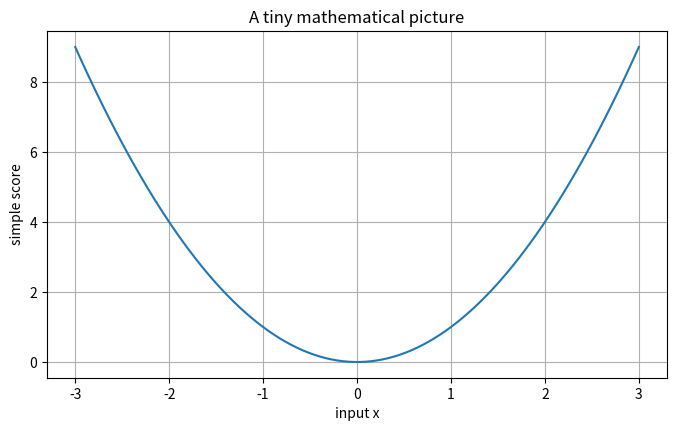
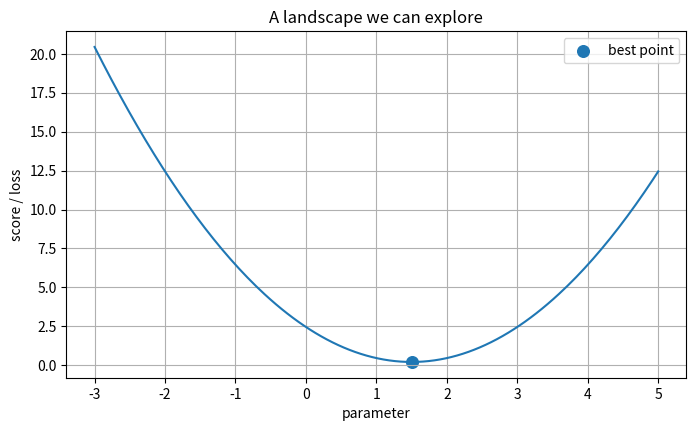
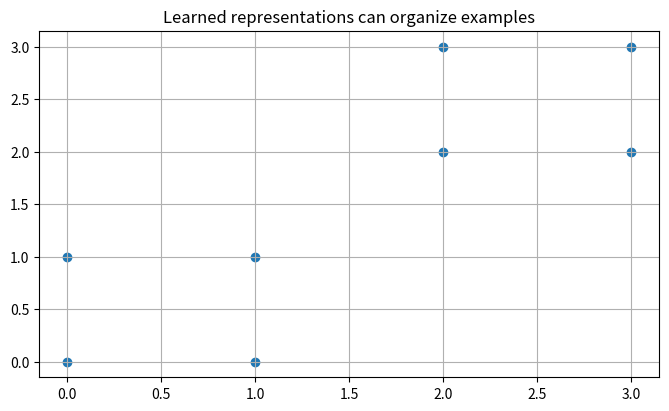

Write Python code to recreate these figures, in order.
import numpy as np
import matplotlib.pyplot as plt

np.random.seed(7)
plt.rcParams['figure.figsize'] = (8, 4.5)
plt.rcParams['axes.grid'] = True


x = np.linspace(-3, 3, 100)
y = x**2

plt.plot(x, y)
plt.xlabel("input x")
plt.ylabel("simple score")
plt.title("A tiny mathematical picture")
plt.show()

def score(parameter):
    # A deliberately simple objective: its minimum is easy to see.
    return (parameter - 1.5) ** 2 + 0.2

parameters = np.linspace(-3, 5, 200)
losses = score(parameters)

plt.plot(parameters, losses)
plt.scatter([1.5], [0.2], s=70, label="best point")
plt.xlabel("parameter")
plt.ylabel("score / loss")
plt.legend()
plt.title("A landscape we can explore")
plt.show()

# Topic-specific experiment
X=np.array([[0,0],[0,1],[1,0],[1,1],[2,2],[2,3],[3,2],[3,3.]])
plt.scatter(X[:,0],X[:,1]); plt.title("Learned representations can organize examples"); plt.show()
